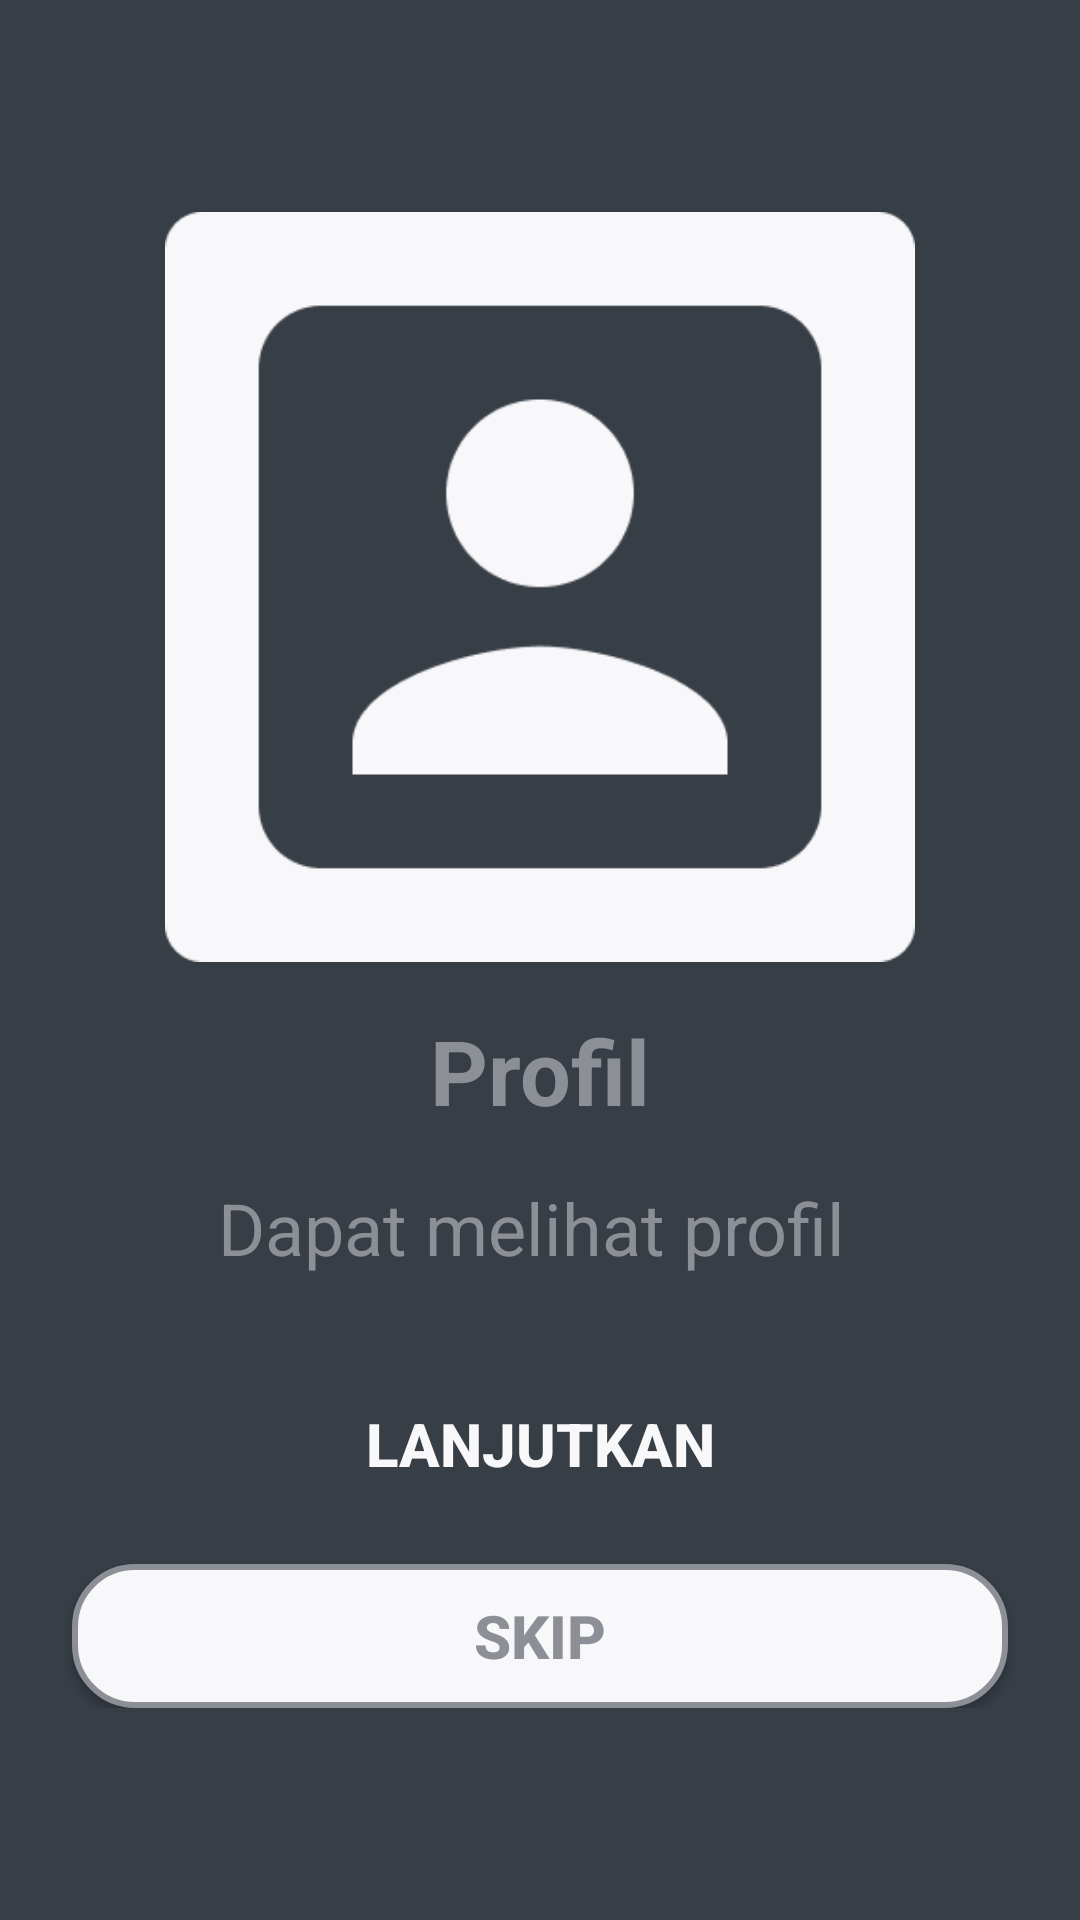

Layout XML and referenced resources for this Android screen:
<!-- AndroidManifest.xml: application theme AppTheme.NoActionbar -->
<!-- res/layout/activity_walkthrough1.xml -->
<?xml version="1.0" encoding="utf-8"?>
<androidx.constraintlayout.widget.ConstraintLayout xmlns:android="http://schemas.android.com/apk/res/android"
    xmlns:app="http://schemas.android.com/apk/res-auto"
    xmlns:tools="http://schemas.android.com/tools"
    android:background="@color/colorPrimaryDark"
    android:layout_width="match_parent"
    android:layout_height="match_parent"
    tools:context=".SplashScreen.WalkthroughActivity1">
    <LinearLayout
        app:layout_constraintTop_toTopOf="parent"
        app:layout_constraintBottom_toBottomOf="parent"
        app:layout_constraintLeft_toLeftOf="parent"
        app:layout_constraintRight_toRightOf="parent"
        android:orientation="vertical"
        android:layout_width="match_parent"
        android:layout_height="wrap_content">
    <ImageView
        android:src="@drawable/profil"
        android:layout_width="250dp"
        android:layout_height="250dp"
        android:layout_gravity="center"

        />
    <TextView
        android:text="Profil"
        android:textSize="30dp"
        android:textColor="@color/colorPrimary"
        android:layout_marginTop="16dp"
        android:layout_gravity="center"
        android:textStyle="bold"
        android:layout_width="wrap_content"
        android:layout_height="wrap_content"
        />
        <TextView
            android:text="Dapat melihat profil "
            android:textSize="24dp"
            android:textColor="@color/colorPrimary"
            android:gravity="center"
            android:layout_marginLeft="24dp"
            android:layout_marginRight="24dp"
            android:layout_marginTop="16dp"
            android:layout_gravity="center"
            android:layout_width="wrap_content"
            android:layout_height="wrap_content"
            />
        <Button
            android:layout_marginTop="32dp"
            android:id="@+id/btn_walk_profil"
            android:layout_width="match_parent"
            android:layout_height="wrap_content"
            android:text="Lanjutkan"
            android:textStyle="bold"
            android:textSize="20dp"
            android:textColor="@color/colorPrimaryWhite"
            android:background="@drawable/button_background_1"
            android:layout_marginLeft="24dp"
            android:layout_marginRight="24dp"
            />
        <Button
            android:layout_marginTop="16dp"
            android:id="@+id/btn_walk_profil_skip"
            android:layout_width="match_parent"
            android:layout_height="wrap_content"
            android:text="Skip"
            android:textStyle="bold"
            android:textSize="20dp"
            android:textColor="@color/colorPrimary"
            android:background="@drawable/button_background_2"
            android:layout_marginLeft="24dp"
            android:layout_marginRight="24dp"
            />


    </LinearLayout>
</androidx.constraintlayout.widget.ConstraintLayout>
<!-- resources referenced by this layout -->
<resources>
  <color name="colorPrimary">#8C8F96</color>
  <color name="colorPrimaryDark">#373E46</color>
  <color name="colorPrimaryWhite">#F8F8FA</color>
  <!-- drawable button_background_2 (drawable) -->
  <?xml version="1.0" encoding="utf-8"?>
  <shape xmlns:android="http://schemas.android.com/apk/res/android">
      <corners android:radius="20dp"/>
      <solid android:color="@color/colorPrimaryWhite"/>
      <stroke android:color="@color/colorPrimary" android:width="2dp"/>
  </shape>
  <!-- drawable profil: png bitmap (drawable, 5854 bytes) -->
  <style name="AppTheme.NoActionbar" parent="Theme.AppCompat.NoActionBar">
  
  
      </style>
</resources>
